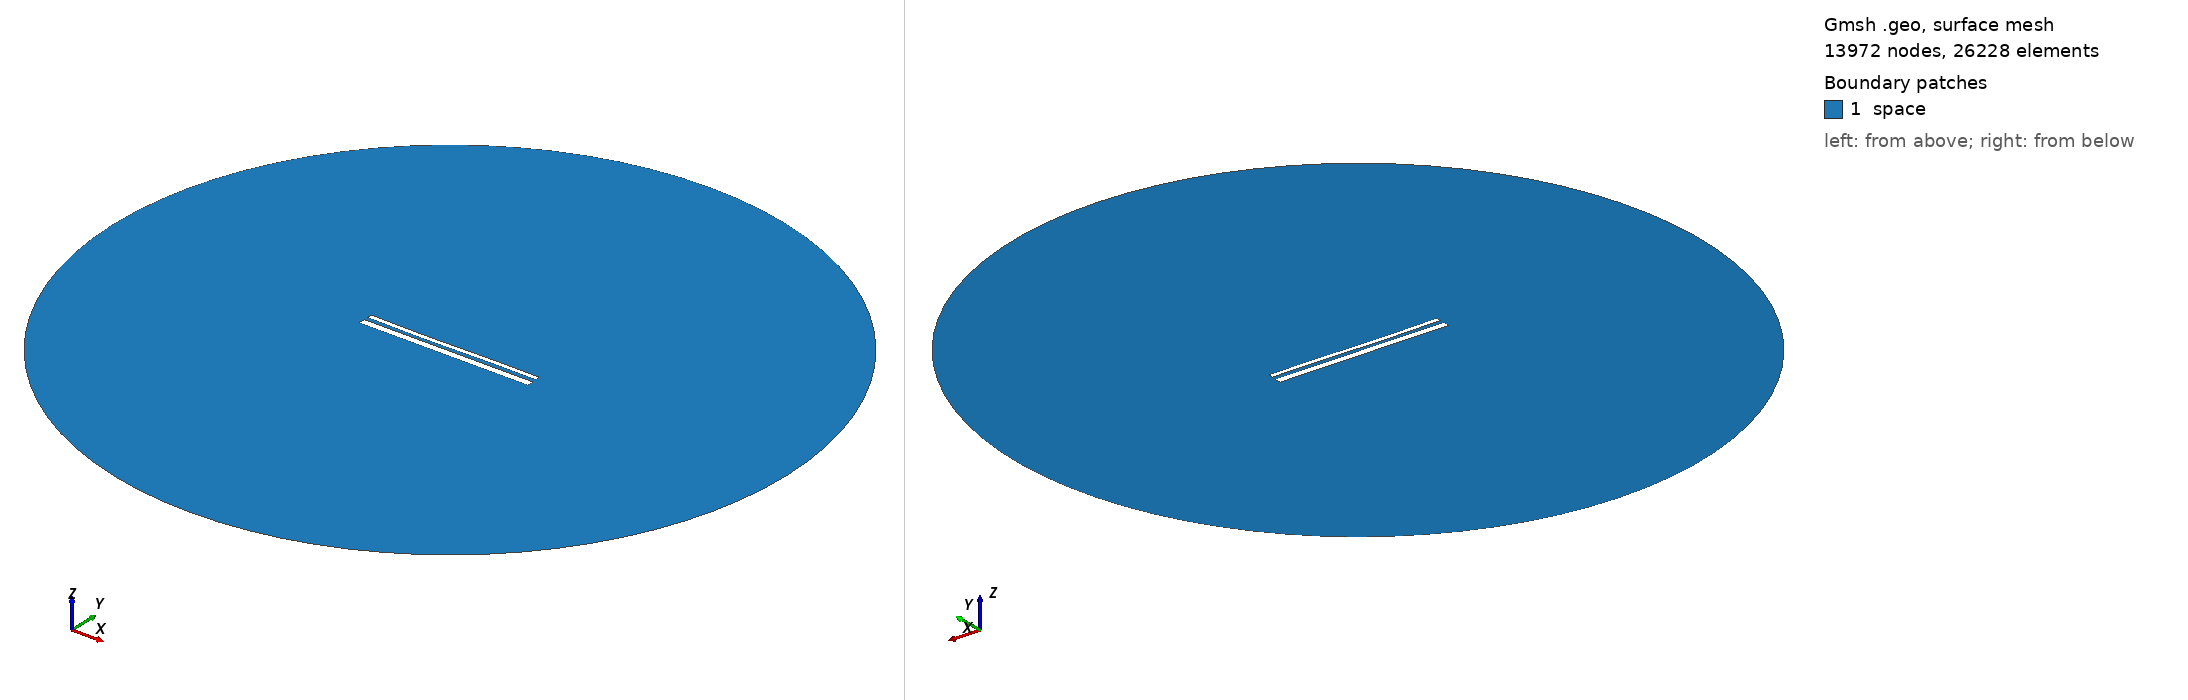

Gmsh geometry script, surface-meshed: 13972 nodes, 26228 surface elements. Boundary patches (legend numbers): 1 space. Left view from above one corner, right view from below the opposite corner. Legend entries are the model's physical surfaces. The drawing asked Gmsh for element sizes between 1% and 20% of the model's largest extent; the script's own settings can give other sizes.

=== 14003.geo (drawn) ===
//---------------------------------------
// Geometry kernel
//---------------------------------------

SetFactory("OpenCASCADE");



//---------------------------------------
// Parameters of the geometry
//---------------------------------------

// Overetch of the upper plate
overetch = 0.5;

// Distance between the plates
distance = 2.0;

// Discretization over the x axis (for the deformation)
nx = 50; 

// Length of the plate
L = 100 - overetch; 

// Number of modes
n = 4; 

// 1st mode coefficient
coeff(1) = 0.0;
beta(1) = 0.596864 * 3.1415926535 / L;

// 2nd mode coefficient
coeff(2) = -0.15;
beta(2) = 1.49418 * 3.1415926535 / L;

// 3rd mode coefficient
coeff(3) = -0.15;
beta(3) = 2.50025 * 3.1415926535 / L;

// 4th mode coefficient
coeff(4) = 0.0;
beta(4) = 3.49999 * 3.1415926535 / L;



//---------------------------------------
// Upper plate (deformed rectangle)
//---------------------------------------

// Coordiantes of the upper plate
xmin = -50;
xmax = 50 - overetch;

// Height of the upper plate
yheight = 4 - 2 * overetch;

// Indexes of the points
UpperID[] = {};
LowerID[] = {};
LeftID[] = {};
RightID[] = {};

// Point index
p = 1;

// Horizontal edges
For i In {1:nx}
    x = xmin + (i-1)*(xmax - xmin)/(nx-1);

    y_bottom = distance / 2 + overetch;
    For j In {1:n}
        C = (Cosh(beta(j)*L) + Cos(beta(j)*L)) / (Sinh(beta(j)*L) + Sin(beta(j)*L));
        y_bottom  = y_bottom + coeff(j) * (Cosh(beta(j)*(x+50)) - Cos(beta(j)*(x+50)) - C * (Sinh(beta(j)*(x+50)) - Sin(beta(j)*(x+50))));
    EndFor

    y_top = y_bottom + yheight;

    Point(p) = {x, y_top, 0, 1.0};
    UpperID[i] = p;
    p = p + 1;

    Point(p) = {x, y_bottom, 0, 1.0};
    LowerID[i] = p;
    p = p + 1;
EndFor

// Create point lists
UpperPts[] = {}; LowerPts[] = {};
For i In {1:nx}
  UpperPts[] += {UpperID[i]};
  LowerPts[] += {LowerID[i]};
EndFor

// Build splines
Spline(1) = {UpperPts[]};
Spline(2) = {LowerPts[]};
Line(3) = {LowerPts[nx-1], UpperPts[nx-1]};
Line(4) = {LowerPts[0], UpperPts[0]};

// Build the plane surface
Curve Loop(1) = {2, 3, -1, -4};
Plane Surface(1) = {1};



//---------------------------------------
// Lower plate (rectangle)
//---------------------------------------

// Vertices
Point(1001) = {-50, -1, 0, 1.0};
Point(1002) = { 50, -1, 0, 1.0};
Point(1003) = { 50,  -5, 0, 1.0};
Point(1004) = {-50,  -5, 0, 1.0};

// Edges
Line(5) = {1001, 1002};
Line(6) = {1002, 1003};
Line(7) = {1003, 1004};
Line(8) = {1004, 1001};

// Plane surface
Line Loop(2) = {5, 6, 7, 8};
Plane Surface(2) = {2}; 



//---------------------------------------
// Outer (fictious) boundary
//---------------------------------------

// Points
Point(1005) = {0, 0, 0};       // Center
Point(1006) = {200, 0, 0};     // Start point
Point(1007) = {0, 200, 0};     // 90 degrees
Point(1008) = {-200, 0, 0};    // 180 degrees
Point(1009) = {0, -200, 0};    // 270 degrees

// Circle arcs (each needs start, center, end)
Circle(9) = {1006, 1005, 1007};
Circle(10) = {1007, 1005, 1008};
Circle(11) = {1008, 1005, 1009};
Circle(12) = {1009, 1005, 1006};

// Plane surface for the entire domain
Curve Loop(3) = {9, 10, 11, 12};
Surface(3) = {3};

// Subtract the plates from the whole domain to obtain the actual domain where we want to solve the equations
BooleanDifference{ Surface{3}; Delete; }{ Surface{1}; Surface{2}; Delete; }




//---------------------------------------
// Transfinite Lines/Curves
//---------------------------------------

// Set the number of points on the boundaries
r = 7;

// Plates
Transfinite Curve {1, 2} = 50*r Using Progression 1;
Transfinite Curve {3, 4} = 2*r Using Progression 1;
Transfinite Line {5, 7} = 50*r Using Progression 1;
Transfinite Line {6, 8} = 2*r Using Progression 1;

// Outer boundary
Transfinite Line {9, 10, 11, 12} = 20 Using Progression 1;



//---------------------------------------
// Physical groups
//---------------------------------------                

// Physical curves (boundaries)
Physical Line("force_segment", 10) = {2};
Physical Line("upper_plate", 11) = {1, 3, 4};
Physical Line("lower_plate", 12) = {5, 6, 7, 8};
Physical Line("boundary", 20) = {9, 10, 11, 12};

// Physical Surfaces
Physical Surface("space", 30) = {3};



//---------------------------------------
// 6. Generate the Mesh
//---------------------------------------

// 2D mesh generation
Mesh 2;
